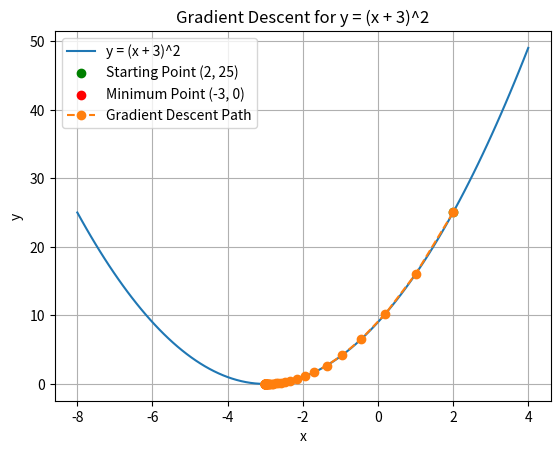

The matplotlib source for this figure:
# Gradient Descent to find the local minimum of y = (x + 3)^2
import numpy as np
import matplotlib.pyplot as plt

def function(x):
    return (x + 3) ** 2

def derivative(x):                 # dy/dx = 2(x + 3)
    return 2 * (x + 3)

x = 2                              # starting point
learning_rate = 0.1                # step size
tolerance = 1e-6                   # stop when x barely changes
max_iterations = 1000              # safety limit
iteration = 0

x_history = [x]                    # store every x to draw the path later

while iteration < max_iterations:
    gradient = derivative(x)
    new_x = x - learning_rate * gradient       # main formula

    print("Iteration:", iteration + 1,
          "x =", round(new_x, 6),
          "y =", round(function(new_x), 6))

    x_history.append(new_x)

    if abs(new_x - x) < tolerance:             # converged, so stop
        x = new_x
        break

    x = new_x
    iteration += 1

print("\nLocal minimum occurs at x =", round(x, 6))
print("Minimum value of y =", round(function(x), 6))

# ---------- Plot ----------
x_values = np.linspace(-8, 4, 100)
y_values = function(x_values)

plt.plot(x_values, y_values, label="y = (x + 3)^2")
plt.scatter(2, function(2), color="green", label="Starting Point (2, 25)")
plt.scatter(x, function(x), color="red", label="Minimum Point (-3, 0)")

path_y = [function(i) for i in x_history]
plt.plot(x_history, path_y, "o--", label="Gradient Descent Path")

plt.xlabel("x")
plt.ylabel("y")
plt.title("Gradient Descent for y = (x + 3)^2")
plt.legend()
plt.grid()
plt.show()
